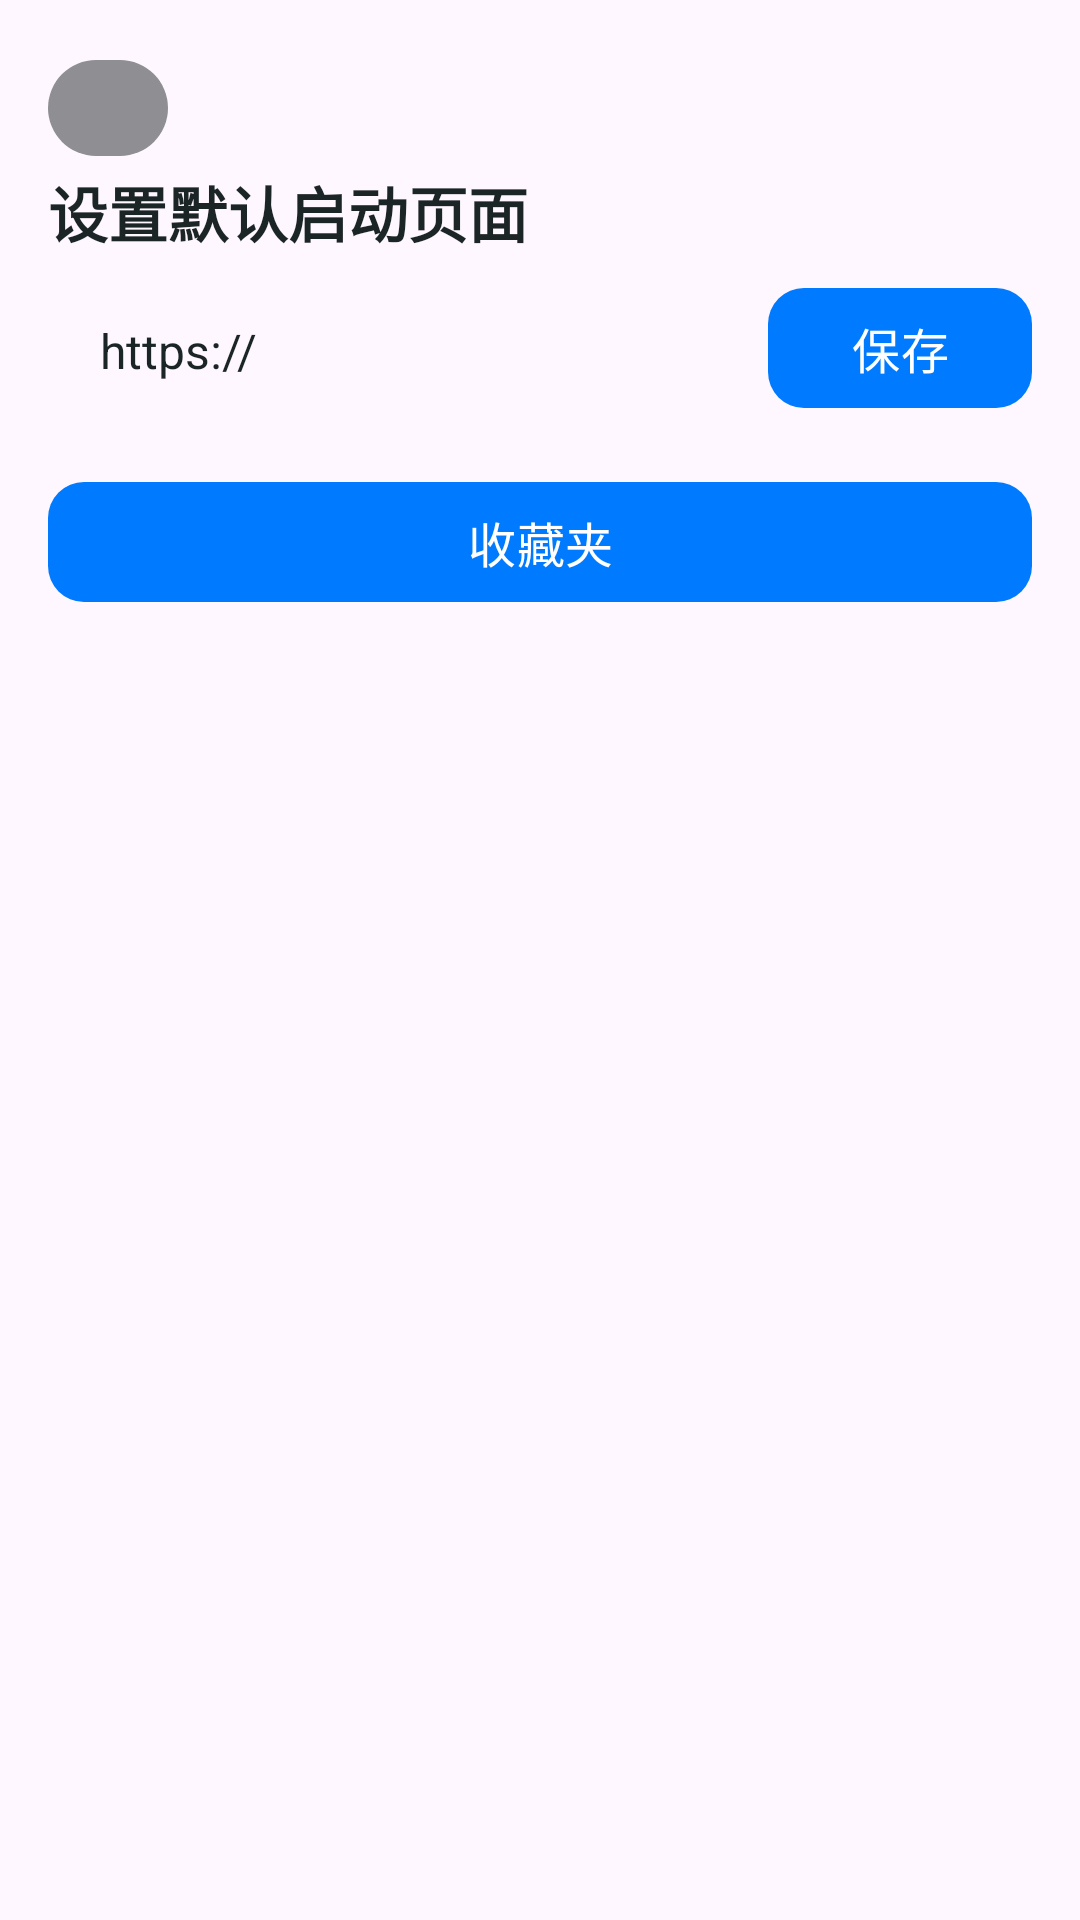

Here is an Android app screen rendered from its layout file. Give the layout XML and the strings, colors and styles it references.
<!-- AndroidManifest.xml: application theme Theme.GlesLite -->
<!-- res/layout/activity_settings.xml -->
<?xml version="1.0" encoding="utf-8"?>
<androidx.constraintlayout.widget.ConstraintLayout xmlns:android="http://schemas.android.com/apk/res/android"
    xmlns:app="http://schemas.android.com/apk/res-auto"
    xmlns:tools="http://schemas.android.com/tools"
    android:layout_width="match_parent"
    android:layout_height="match_parent"
    android:padding="16dp">

    
    <com.google.android.material.button.MaterialButton
        android:id="@+id/backButton"
        android:layout_width="40dp"
        android:layout_height="40dp"
        app:icon="@drawable/ic_arrow_left"
        app:iconTint="@color/white"
        app:backgroundTint="@color/neutral_gray"
        app:cornerRadius="20dp"
        app:rippleColor="@color/ripple_gray"
        android:contentDescription="返回"
        app:layout_constraintTop_toTopOf="parent"
        app:layout_constraintStart_toStartOf="parent" />

    
    <TextView
        android:id="@+id/defaultUrlLabel"
        android:layout_width="wrap_content"
        android:layout_height="wrap_content"
        android:text="设置默认启动页面"
        android:textSize="20sp"
        android:textStyle="bold"
        android:textColor="@color/text_dark"
        android:paddingBottom="8dp"
        app:layout_constraintTop_toBottomOf="@id/backButton"
        app:layout_constraintStart_toStartOf="parent" />

    <EditText
        android:id="@+id/defaultUrlEditText"
        android:layout_width="0dp"
        android:layout_height="wrap_content"
        android:hint="输入默认启动页面 URL"
        android:text="https://"
        android:padding="12dp"
        android:background="@drawable/rounded_white_background"
        android:textSize="16sp"
        android:textColor="@color/text_dark"
        android:textColorHint="@color/hint_gray"
        app:cornerRadius="12dp"
        app:layout_constraintTop_toBottomOf="@id/defaultUrlLabel"
        app:layout_constraintStart_toStartOf="parent"
        app:layout_constraintEnd_toStartOf="@id/saveButton"
        app:layout_constraintWidth_percent="0.7" />

    <com.google.android.material.button.MaterialButton
        android:id="@+id/saveButton"
        android:layout_width="wrap_content"
        android:layout_height="48dp"
        android:text="保存"
        android:textSize="16sp"
        android:textColor="@color/white"
        app:backgroundTint="@color/apple_blue"
        app:cornerRadius="12dp"
        app:rippleColor="@color/apple_green"
        android:paddingStart="16dp"
        android:paddingEnd="16dp"
        app:layout_constraintBaseline_toBaselineOf="@id/defaultUrlEditText"
        app:layout_constraintEnd_toEndOf="parent" />

    
    <com.google.android.material.button.MaterialButton
        android:id="@+id/favoritesButton"
        android:layout_width="0dp"
        android:layout_height="48dp"
        android:text="收藏夹"
        android:textSize="16sp"
        android:textColor="@color/white"
        app:backgroundTint="@color/apple_blue"
        app:cornerRadius="12dp"
        app:rippleColor="@color/apple_green"
        app:layout_constraintTop_toBottomOf="@id/defaultUrlEditText"
        app:layout_constraintStart_toStartOf="parent"
        app:layout_constraintEnd_toEndOf="parent"
        android:layout_marginTop="16dp" />

</androidx.constraintlayout.widget.ConstraintLayout>
<!-- resources referenced by this layout -->
<resources>
  <color name="apple_blue">#007AFF</color>
  <color name="apple_green">#34C759</color>
  <color name="hint_gray">#8A8A8E</color>
  <color name="neutral_gray">#8E8E93</color>
  <color name="ripple_gray">#D1D1D6</color>
  <color name="text_dark">#1C2526</color>
  <color name="white">#FFFFFF</color>
  <style name="Theme.GlesLite" parent="Base.Theme.GlesLite" />
  <style name="Base.Theme.GlesLite" parent="Theme.Material3.Light.NoActionBar">
          
          <item name="colorPrimary">@color/light_primary</item>
          <item name="colorOnPrimary">@color/light_on_primary</item>
          <item name="colorPrimaryContainer">@color/light_primary_container</item>
          <item name="colorOnPrimaryContainer">@color/light_on_primary_container</item>
  
          <item name="colorSecondary">@color/light_secondary</item>
          <item name="colorOnSecondary">@color/light_on_secondary</item>
          <item name="colorOnBackground">@color/light_on_background</item>
          <item name="colorSurface">@color/light_surface</item>
          <item name="colorOnSurface">@color/light_on_surface</item>
  
          <item name="colorError">@color/light_error</item>
          <item name="colorOnError">@color/light_on_error</item>
      </style>
  <color name="light_primary">#212121</color>
  <color name="light_on_primary">#FFFFFF</color>
  <color name="light_primary_container">#E0E0E0</color>
  <color name="light_on_primary_container">#000000</color>
  <color name="light_secondary">#424242</color>
  <color name="light_on_secondary">#FFFFFF</color>
  <color name="light_on_background">#000000</color>
  <color name="light_surface">#F5F5F5</color>
  <color name="light_on_surface">#212121</color>
  <color name="light_error">#B00020</color>
  <color name="light_on_error">#FFFFFF</color>
</resources>
